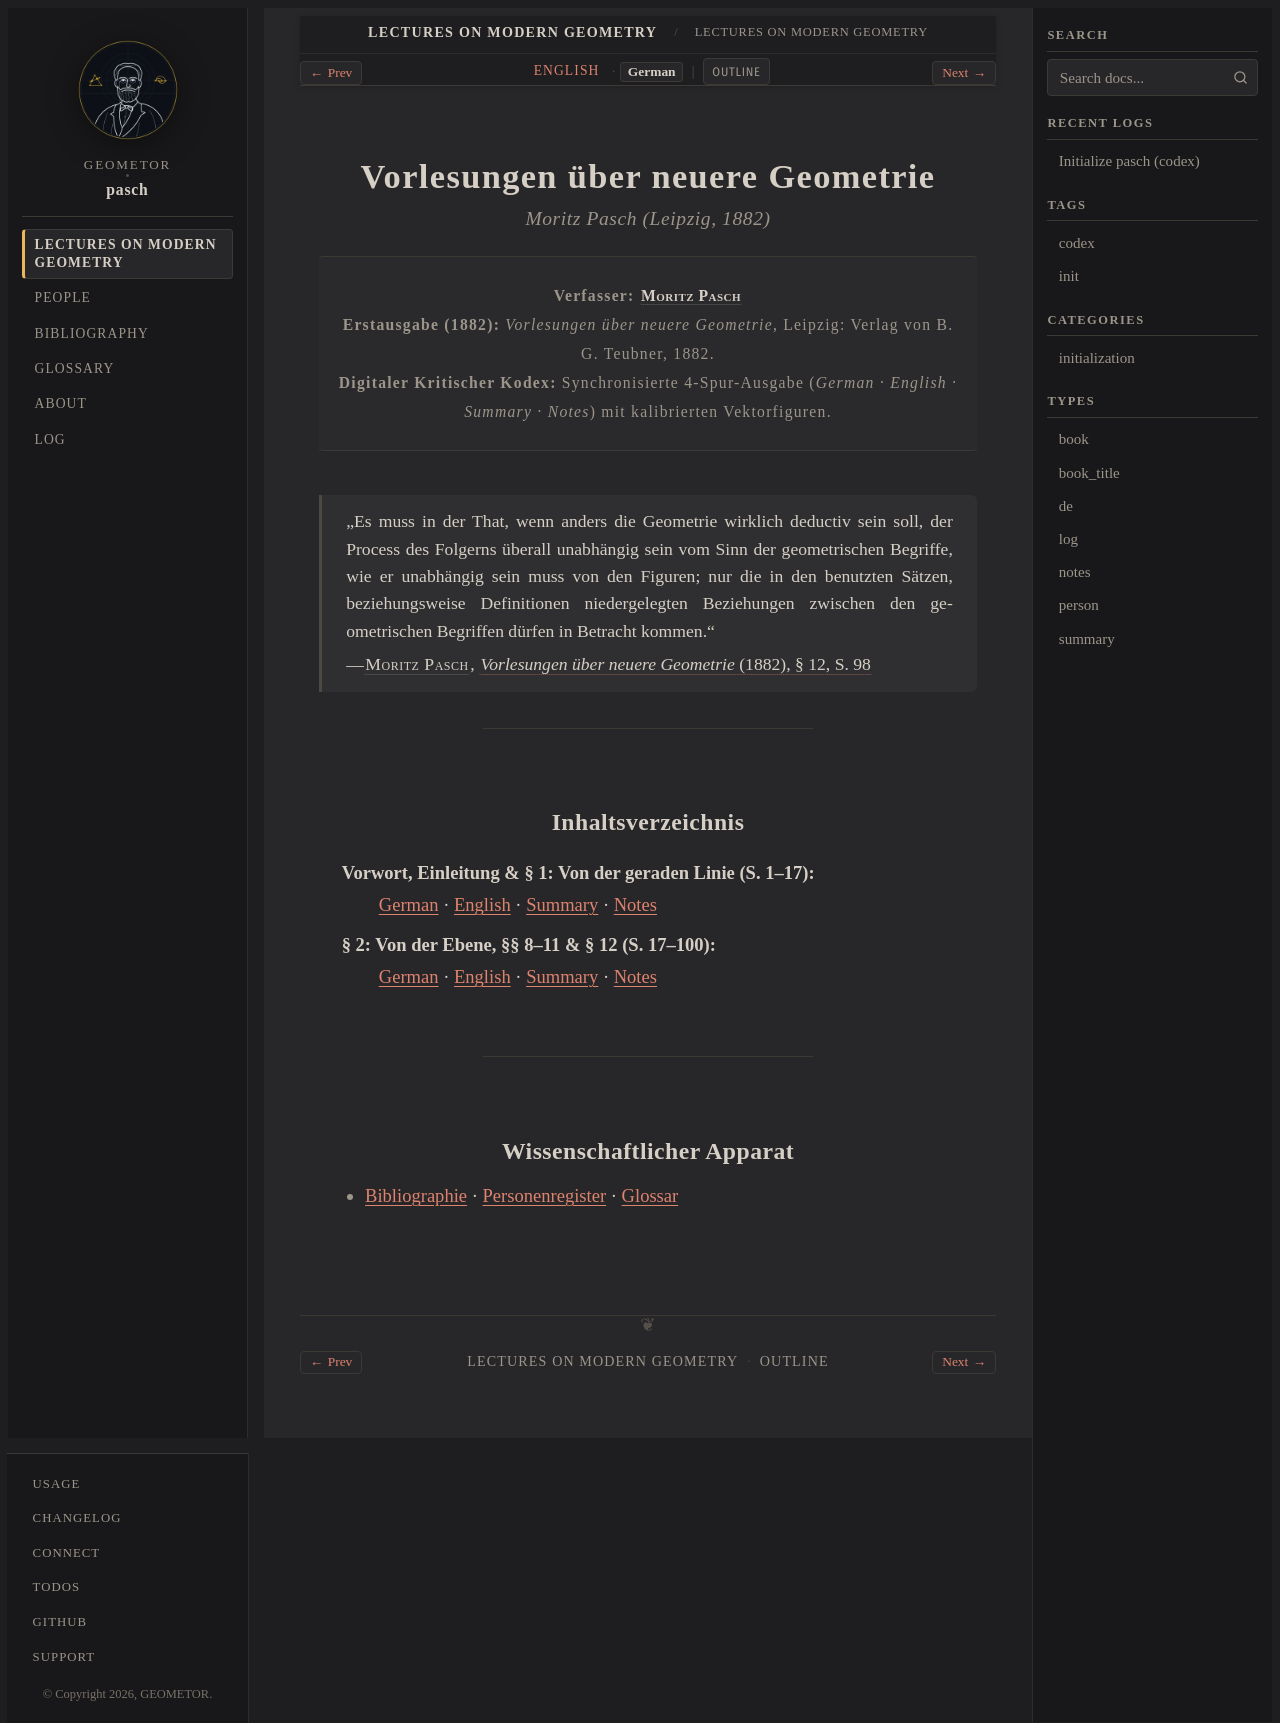

repository: geometor/pasch · page: vorlesungen_1882/title-de.html · generator: sphinx

:type: book_title
:layout: book
:title: Vorlesungen über neuere Geometrie
:book_title: Vorlesungen über neuere Geometrie
:book_subtitle: Moritz Pasch (Leipzig, 1882)
:author: Moritz Pasch
:toc_label: Inhaltsverzeichnis
:persons_label: Personenregister
:bibliography_label: Bibliographie
:glossary_label: Glossar
:tracks: English: index | German: title-de

.. _vorlesungen_1882-title-de:

=================================
Vorlesungen über neuere Geometrie
=================================

.. rubric:: Moritz Pasch (Leipzig, 1882)

.. container:: title-page

   | **Verfasser:** :person:`Moritz Pasch <pasch>`
   | **Erstausgabe (1882):** *Vorlesungen über neuere Geometrie*, Leipzig: Verlag von B. G. Teubner, 1882.
   | **Digitaler Kritischer Kodex:** Synchronisierte 4-Spur-Ausgabe (*German · English · Summary · Notes*) mit kalibrierten Vektorfiguren.

.. epigraph::

   „Es muss in der That, wenn anders die Geometrie wirklich deductiv sein soll, der Process des Folgerns überall unabhängig sein vom Sinn der geometrischen Begriffe, wie er unabhängig sein muss von den Figuren; nur die in den benutzten Sätzen, beziehungsweise Definitionen niedergelegten Beziehungen zwischen den geometrischen Begriffen dürfen in Betracht kommen.“

   — :person:`Moritz Pasch <pasch>`, :cite:`*Vorlesungen über neuere Geometrie* (1882), § 12, S. 98 <pasch:1882>`

----

Inhaltsverzeichnis
------------------

**Vorwort, Einleitung & § 1: Von der geraden Linie (S. 1–17)**
   :ref:`German <pasch-sec-1-de>` · :ref:`English <pasch-sec-1-en>` · :ref:`Summary <pasch-sec-1-summary>` · :ref:`Notes <pasch-sec-1-notes>`

**§ 2: Von der Ebene, §§ 8–11 & § 12 (S. 17–100)**
   :ref:`German <pasch-sec-2-de>` · :ref:`English <pasch-sec-2-en>` · :ref:`Summary <pasch-sec-2-summary>` · :ref:`Notes <pasch-sec-2-notes>`

----

Wissenschaftlicher Apparat
--------------------------

* :ref:`Bibliographie <bibliography>` · :ref:`Personenregister <persons>` · :ref:`Glossar <glossary>`
